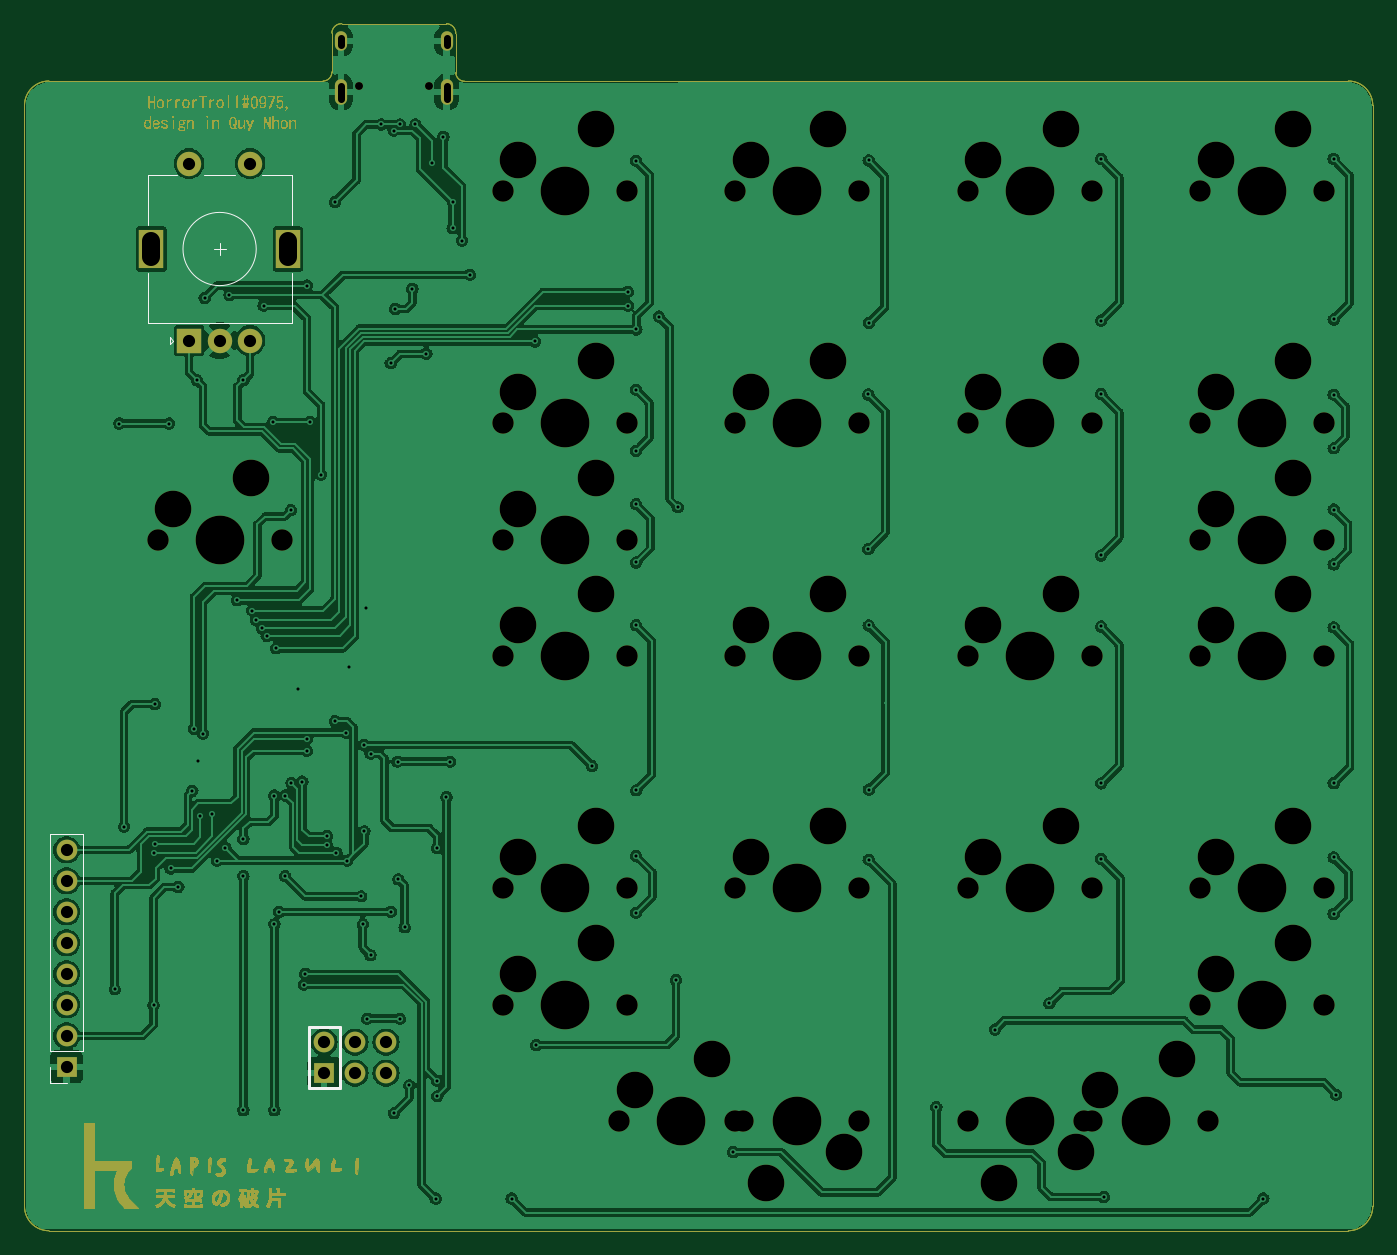
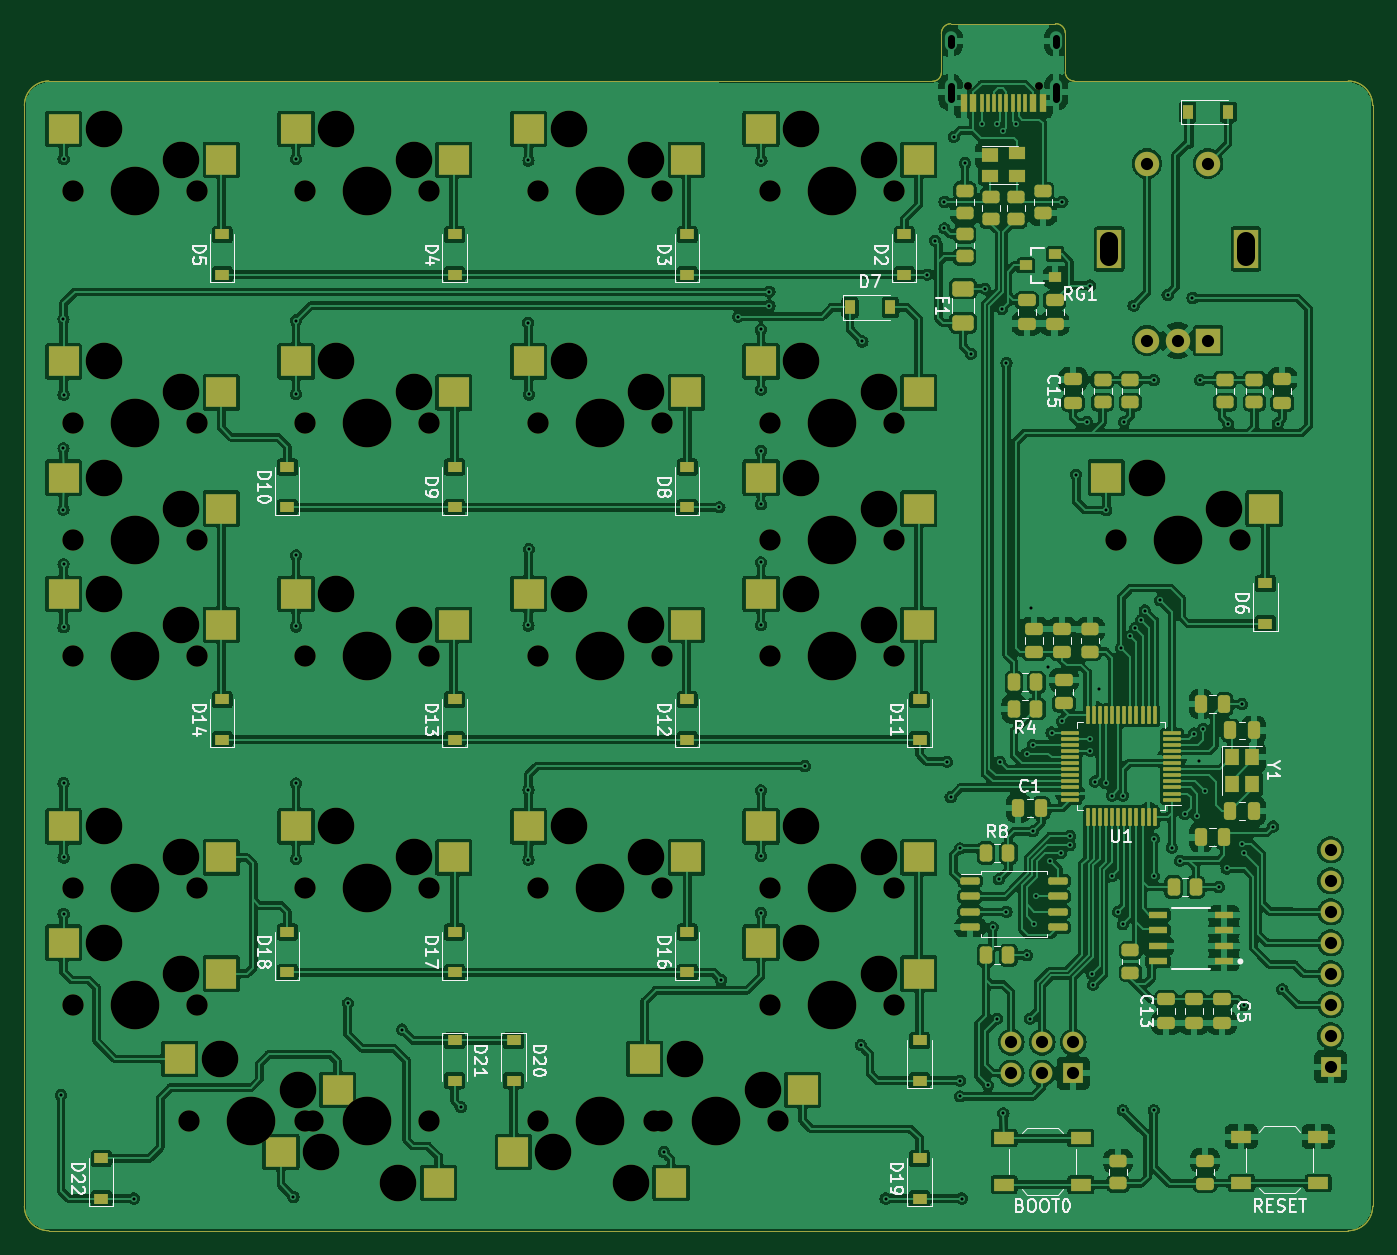
Circuit board: 10 layer files. Board 110.5 x 98.9 mm.
- bottom_copper: lazulipad-B_Cu.gbl (611342 bytes)
- bottom_mask: lazulipad-B_Mask.gbs (14468 bytes)
- paste: lazulipad-B_Paste.gbp (9916 bytes)
- bottom_silk: lazulipad-B_Silkscreen.gbo (68223 bytes)
- outline: lazulipad-Edge_Cuts.gm1 (1442 bytes)
- top_copper: lazulipad-F_Cu.gtl (315911 bytes)
- top_mask: lazulipad-F_Mask.gts (274052 bytes)
- paste: lazulipad-F_Paste.gtp (1475 bytes)
- top_silk: lazulipad-F_Silkscreen.gto (275266 bytes)
- drill: lazulipad.drl (5463 bytes)

=== bottom_copper: lazulipad-B_Cu.gbl (611342 bytes, source omitted) ===
=== bottom_mask: lazulipad-B_Mask.gbs (14468 bytes, source omitted) ===
=== paste: lazulipad-B_Paste.gbp (9916 bytes, source omitted) ===
=== bottom_silk: lazulipad-B_Silkscreen.gbo (68223 bytes, source omitted) ===
=== outline: lazulipad-Edge_Cuts.gm1 ===
G04 #@! TF.GenerationSoftware,KiCad,Pcbnew,(6.99.0-1912-g359c99991b)*
G04 #@! TF.CreationDate,2022-06-29T21:44:02+07:00*
G04 #@! TF.ProjectId,lazulipad,6c617a75-6c69-4706-9164-2e6b69636164,1*
G04 #@! TF.SameCoordinates,Original*
G04 #@! TF.FileFunction,Profile,NP*
%FSLAX46Y46*%
G04 Gerber Fmt 4.6, Leading zero omitted, Abs format (unit mm)*
G04 Created by KiCad (PCBNEW (6.99.0-1912-g359c99991b)) date 2022-06-29 21:44:02*
%MOMM*%
%LPD*%
G01*
G04 APERTURE LIST*
G04 #@! TA.AperFunction,Profile*
%ADD10C,0.100000*%
G04 #@! TD*
G04 APERTURE END LIST*
D10*
X35338000Y3889000D02*
G75*
G03*
X34576000Y4699000I-786000J24000D01*
G01*
X35338001Y690001D02*
G75*
G03*
X36076001Y-23999I725999J11999D01*
G01*
X108472786Y-94200000D02*
X2000000Y-94200000D01*
X110472786Y-2000000D02*
X110472786Y-92200000D01*
X36076001Y-23999D02*
X108472786Y0D01*
X0Y-92200000D02*
G75*
G03*
X2000000Y-94200000I1999995J-5D01*
G01*
X2000000Y0D02*
X24470816Y0D01*
X24470816Y-16D02*
G75*
G03*
X25184816Y738001I-12016J726016D01*
G01*
X35338000Y690001D02*
X35338000Y3889000D01*
X25184816Y738001D02*
X25184816Y3937000D01*
X108472786Y-94199986D02*
G75*
G03*
X110472786Y-92200000I14J1999986D01*
G01*
X25994815Y4698983D02*
G75*
G03*
X25184816Y3937000I-24015J-785983D01*
G01*
X2000000Y0D02*
G75*
G03*
X0Y-2000000I-1J-1999999D01*
G01*
X34576000Y4699000D02*
X25994816Y4699000D01*
X0Y-92200000D02*
X0Y-2000000D01*
X110472800Y-2000000D02*
G75*
G03*
X108472786Y0I-2000000J0D01*
G01*
M02*

=== top_copper: lazulipad-F_Cu.gtl (315911 bytes, source omitted) ===
=== top_mask: lazulipad-F_Mask.gts (274052 bytes, source omitted) ===
=== paste: lazulipad-F_Paste.gtp ===
G04 #@! TF.GenerationSoftware,KiCad,Pcbnew,(6.99.0-1912-g359c99991b)*
G04 #@! TF.CreationDate,2022-06-29T21:44:02+07:00*
G04 #@! TF.ProjectId,lazulipad,6c617a75-6c69-4706-9164-2e6b69636164,1*
G04 #@! TF.SameCoordinates,Original*
G04 #@! TF.FileFunction,Paste,Top*
G04 #@! TF.FilePolarity,Positive*
%FSLAX46Y46*%
G04 Gerber Fmt 4.6, Leading zero omitted, Abs format (unit mm)*
G04 Created by KiCad (PCBNEW (6.99.0-1912-g359c99991b)) date 2022-06-29 21:44:02*
%MOMM*%
%LPD*%
G01*
G04 APERTURE LIST*
G04 #@! TA.AperFunction,Profile*
%ADD10C,0.100000*%
G04 #@! TD*
G04 APERTURE END LIST*
D10*
X35338000Y3889000D02*
G75*
G03*
X34576000Y4699000I-786000J24000D01*
G01*
X35338001Y690001D02*
G75*
G03*
X36076001Y-23999I725999J11999D01*
G01*
X108472786Y-94200000D02*
X2000000Y-94200000D01*
X110472786Y-2000000D02*
X110472786Y-92200000D01*
X36076001Y-23999D02*
X108472786Y0D01*
X0Y-92200000D02*
G75*
G03*
X2000000Y-94200000I1999995J-5D01*
G01*
X2000000Y0D02*
X24470816Y0D01*
X24470816Y-16D02*
G75*
G03*
X25184816Y738001I-12016J726016D01*
G01*
X35338000Y690001D02*
X35338000Y3889000D01*
X25184816Y738001D02*
X25184816Y3937000D01*
X108472786Y-94199986D02*
G75*
G03*
X110472786Y-92200000I14J1999986D01*
G01*
X25994815Y4698983D02*
G75*
G03*
X25184816Y3937000I-24015J-785983D01*
G01*
X2000000Y0D02*
G75*
G03*
X0Y-2000000I-1J-1999999D01*
G01*
X34576000Y4699000D02*
X25994816Y4699000D01*
X0Y-92200000D02*
X0Y-2000000D01*
X110472800Y-2000000D02*
G75*
G03*
X108472786Y0I-2000000J0D01*
G01*
M02*

=== top_silk: lazulipad-F_Silkscreen.gto (275266 bytes, source omitted) ===
=== drill: lazulipad.drl ===
M48
; DRILL file {KiCad (6.99.0-1912-g359c99991b)} date Wed Jun 29 21:43:38 2022
; FORMAT={-:-/ absolute / metric / decimal}
; #@! TF.CreationDate,2022-06-29T21:43:38+07:00
; #@! TF.GenerationSoftware,Kicad,Pcbnew,(6.99.0-1912-g359c99991b)
; #@! TF.FileFunction,MixedPlating,1,2
FMAT,2
METRIC
; #@! TA.AperFunction,Plated,PTH,ViaDrill
T1C0.250
; #@! TA.AperFunction,Plated,PTH,ComponentDrill
T2C0.600
; #@! TA.AperFunction,Plated,PTH,ComponentDrill
T3C1.000
; #@! TA.AperFunction,NonPlated,NPTH,ComponentDrill
T4C0.650
; #@! TA.AperFunction,NonPlated,NPTH,ComponentDrill
T5C1.500
; #@! TA.AperFunction,NonPlated,NPTH,ComponentDrill
T6C1.750
; #@! TA.AperFunction,NonPlated,NPTH,ComponentDrill
T7C3.000
; #@! TA.AperFunction,NonPlated,NPTH,ComponentDrill
T8C3.988
%
G90
G05
T1
X7.398Y-74.422
X7.779Y-28.067
X8.16Y-61.087
X10.573Y-63.246
X10.573Y-75.697
X10.7Y-51.054
X10.7Y-62.484
X11.843Y-28.067
X11.97Y-64.516
X12.605Y-66.04
X13.748Y-58.166
X13.875Y-53.086
X14.129Y-24.511
X14.256Y-55.753
X14.383Y-60.198
X14.637Y-53.467
X14.764Y-17.78
X15.399Y-60.071
X15.78Y-63.881
X16.46Y-62.808
X16.796Y-17.526
X17.431Y-42.545
X17.939Y-24.511
X17.939Y-62.103
X17.939Y-65.151
X17.939Y-84.328
X18.676Y-43.383
X18.98Y-44.171
X19.463Y-44.831
X19.59Y-18.415
X19.844Y-45.466
X20.352Y-27.94
X20.479Y-58.547
X20.479Y-69.088
X20.479Y-84.328
X20.606Y-46.482
X20.86Y-68.072
X21.368Y-58.547
X21.368Y-65.151
X21.828Y-35.161
X21.876Y-57.531
X22.384Y-49.784
X22.765Y-57.404
X22.892Y-74.041
X23.019Y-73.152
X23.124Y-53.895
X23.131Y-54.879
X23.146Y-16.764
X23.4Y-27.94
X24.289Y-32.258
X24.797Y-61.849
X24.797Y-62.611
X25.432Y-9.906
X25.432Y-52.451
X25.559Y-63.246
X26.315Y-53.384
X26.448Y-63.881
X26.575Y-48.006
X27.591Y-66.802
X27.718Y-69.088
X27.845Y-54.41
X27.845Y-61.468
X27.972Y-43.18
X28.099Y-76.835
X28.353Y-55.118
X28.353Y-71.628
X29.242Y-3.556
X30.004Y-23.114
X30.004Y-68.072
X30.258Y-4.064
X30.258Y-84.582
X30.385Y-18.669
X30.563Y-55.778
X30.639Y-65.405
X30.766Y-3.556
X30.766Y-76.835
X31.147Y-69.342
X31.528Y-82.296
X31.782Y-17.018
X32.036Y-3.556
X32.925Y-22.352
X33.409Y-6.726
X33.687Y-91.567
X33.814Y-62.865
X33.814Y-81.915
X33.814Y-83.185
X34.322Y-4.572
X34.576Y-58.674
X34.881Y-55.778
X35.084Y-9.906
X35.084Y-12.065
X35.846Y-13.081
X36.481Y-15.875
X39.91Y-91.567
X41.815Y-21.336
X41.942Y-78.994
X46.514Y-56.134
X49.435Y-17.272
X49.435Y-18.415
X50.095Y-6.528
X50.117Y-44.584
X50.121Y-25.298
X50.121Y-30.302
X50.121Y-34.671
X50.121Y-39.446
X50.121Y-58.115
X50.121Y-63.5
X50.121Y-68.148
X50.131Y-20.358
X51.975Y-19.304
X53.372Y-73.66
X53.535Y-34.924
X58.071Y-87.757
X69.145Y-25.679
X69.145Y-38.354
X69.171Y-6.502
X69.171Y-44.602
X69.171Y-58.064
X69.171Y-63.805
X69.196Y-19.812
X74.708Y-84.074
X79.534Y-77.724
X83.979Y-75.565
X88.211Y-44.689
X88.211Y-63.739
X88.216Y-38.872
X88.218Y-57.546
X88.226Y-25.639
X88.228Y-19.626
X88.228Y-6.392
X88.424Y-91.44
X101.505Y-91.567
X107.261Y-6.396
X107.261Y-44.76
X107.261Y-63.612
X107.261Y-68.245
X107.266Y-25.705
X107.266Y-39.601
X107.267Y-57.531
X107.271Y-30.094
X107.271Y-19.533
X107.271Y-35.108
X107.474Y-83.058
T3
X3.444Y-62.992
X3.444Y-65.532
X3.444Y-68.072
X3.444Y-70.612
X3.444Y-73.152
X3.444Y-75.692
X3.444Y-78.232
X3.444Y-80.772
X13.487Y-6.762
X13.487Y-21.262
X15.987Y-21.262
X18.487Y-6.762
X18.487Y-21.262
X24.543Y-78.751
X24.543Y-81.291
X27.083Y-78.751
X27.083Y-81.291
X29.623Y-78.751
X29.623Y-81.291
T4
X27.368Y-0.387
X33.148Y-0.387
T6
X10.907Y-37.575
X21.067Y-37.575
X39.194Y-9.0
X39.194Y-28.05
X39.194Y-37.575
X39.194Y-47.1
X39.194Y-66.15
X39.194Y-75.675
X48.719Y-85.2
X49.354Y-9.0
X49.354Y-28.05
X49.354Y-37.575
X49.354Y-47.1
X49.354Y-66.15
X49.354Y-75.675
X58.244Y-9.0
X58.244Y-28.05
X58.244Y-47.1
X58.244Y-66.15
X58.244Y-85.2
X58.88Y-85.2
X68.404Y-9.0
X68.404Y-28.05
X68.404Y-47.1
X68.404Y-66.15
X68.404Y-85.2
X77.294Y-9.0
X77.294Y-28.05
X77.294Y-47.1
X77.294Y-66.15
X77.294Y-85.2
X86.819Y-85.2
X87.454Y-9.0
X87.454Y-28.05
X87.454Y-47.1
X87.454Y-66.15
X87.454Y-85.2
X96.344Y-9.0
X96.344Y-28.05
X96.344Y-37.575
X96.344Y-47.1
X96.344Y-66.15
X96.344Y-75.675
X96.98Y-85.2
X106.504Y-9.0
X106.504Y-28.05
X106.504Y-37.575
X106.504Y-47.1
X106.504Y-66.15
X106.504Y-75.675
T7
X12.177Y-35.035
X18.527Y-32.495
X40.465Y-6.46
X40.465Y-25.51
X40.465Y-35.035
X40.465Y-44.56
X40.465Y-63.61
X40.465Y-73.135
X46.814Y-3.92
X46.814Y-22.97
X46.814Y-32.495
X46.814Y-42.02
X46.814Y-61.07
X46.814Y-70.595
X49.989Y-82.66
X56.339Y-80.12
X59.514Y-6.46
X59.514Y-25.51
X59.514Y-44.56
X59.514Y-63.61
X60.784Y-90.28
X65.864Y-3.92
X65.864Y-22.97
X65.864Y-42.02
X65.864Y-61.07
X67.135Y-87.74
X78.564Y-6.46
X78.564Y-25.51
X78.564Y-44.56
X78.564Y-63.61
X79.834Y-90.28
X84.914Y-3.92
X84.914Y-22.97
X84.914Y-42.02
X84.914Y-61.07
X86.184Y-87.74
X88.09Y-82.66
X94.439Y-80.12
X97.614Y-6.46
X97.614Y-25.51
X97.614Y-35.035
X97.614Y-44.56
X97.614Y-63.61
X97.614Y-73.135
X103.965Y-3.92
X103.965Y-22.97
X103.965Y-32.495
X103.965Y-42.02
X103.965Y-61.07
X103.965Y-70.595
T8
X15.987Y-37.575
X44.274Y-9.0
X44.274Y-28.05
X44.274Y-37.575
X44.274Y-47.1
X44.274Y-66.15
X44.274Y-75.675
X53.799Y-85.2
X63.325Y-9.0
X63.325Y-28.05
X63.325Y-47.1
X63.325Y-66.15
X63.325Y-85.2
X82.374Y-9.0
X82.374Y-28.05
X82.374Y-47.1
X82.374Y-66.15
X82.374Y-85.2
X91.899Y-85.2
X101.424Y-9.0
X101.424Y-28.05
X101.424Y-37.575
X101.424Y-47.1
X101.424Y-66.15
X101.424Y-75.675
T2
X25.938Y3.563G85X25.938Y2.963
G05
X25.938Y-0.367G85X25.938Y-1.467
G05
X34.578Y3.563G85X34.578Y2.963
G05
X34.578Y-0.367G85X34.578Y-1.467
G05
T5
X10.387Y-14.412G85X10.387Y-13.112
G05
X21.587Y-14.412G85X21.587Y-13.112
G05
T0
M30
